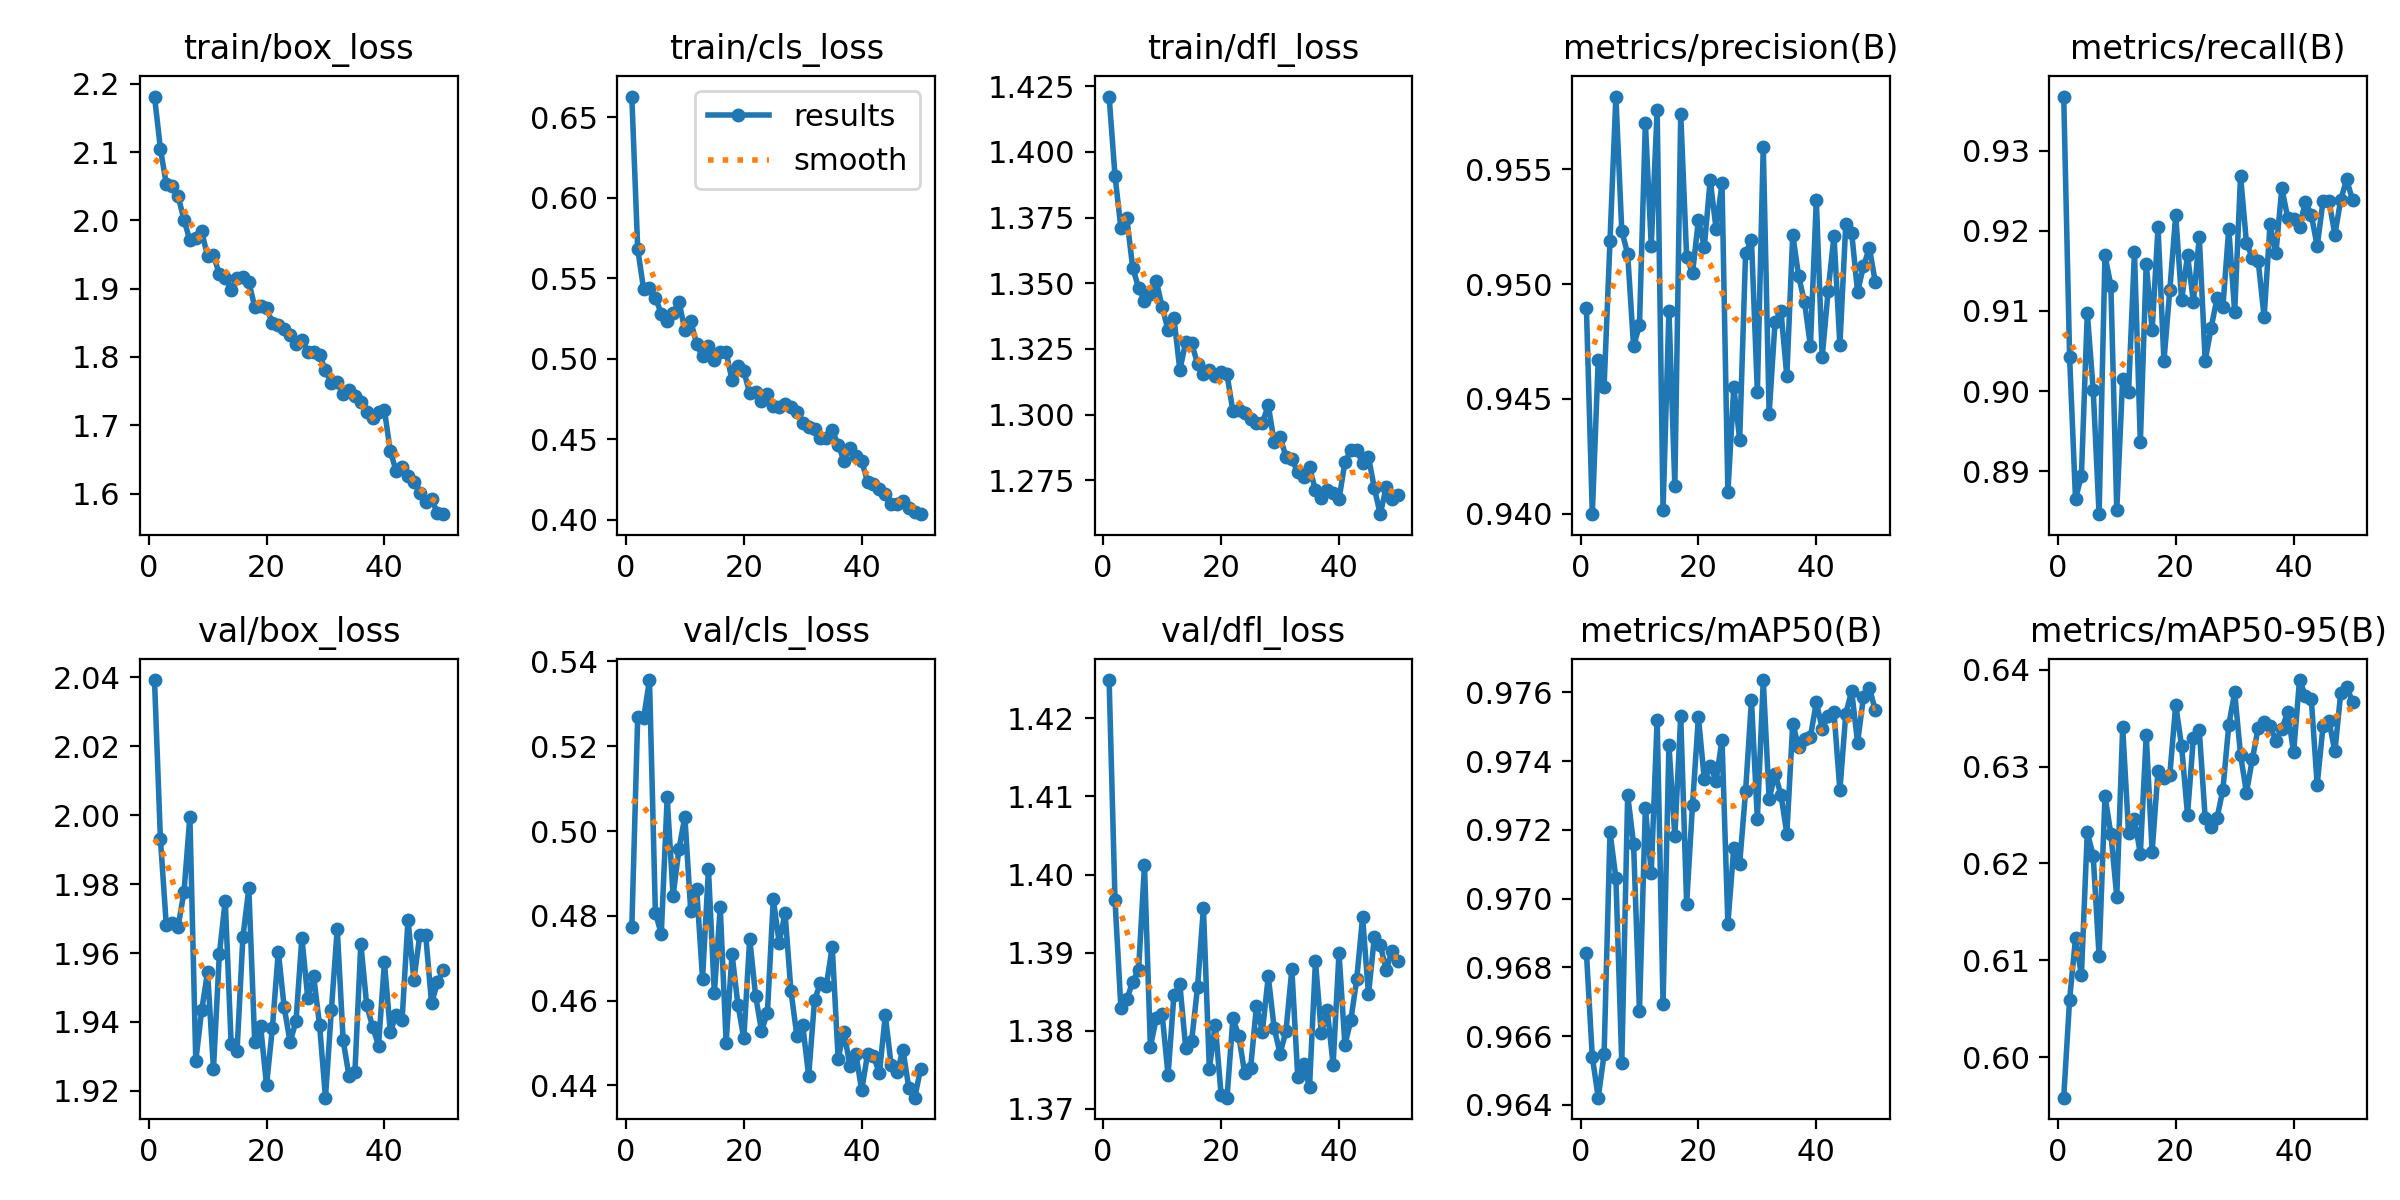

The table this chart was drawn from, first rows:
epoch, time, train/box_loss, train/cls_loss, train/dfl_loss, metrics/precision(B), metrics/recall(B), metrics/mAP50(B), metrics/mAP50-95(B), val/box_loss, val/cls_loss, val/dfl_loss, lr/pg0, lr/pg1, lr/pg2
1, 269.6, 2.182, 0.6627, 1.421, 0.949, 0.9367, 0.9684, 0.5958, 2.039, 0.4773, 1.425, 0.06702, 0.0001657, 0.0001657
2, 544.3, 2.105, 0.5682, 1.391, 0.94, 0.9042, 0.9654, 0.6059, 1.993, 0.5269, 1.397, 0.03385, 0.0003258, 0.0003258
3, 815.9, 2.053, 0.5432, 1.371, 0.9467, 0.8866, 0.9642, 0.6123, 1.968, 0.5266, 1.383, 0.0006676, 0.0004793, 0.0004793
4, 1085, 2.05, 0.5442, 1.375, 0.9455, 0.8894, 0.9655, 0.6085, 1.969, 0.5356, 1.384, 0.0004703, 0.0004703, 0.0004703
5, 1350, 2.036, 0.538, 1.356, 0.9519, 0.9097, 0.9719, 0.6232, 1.968, 0.4807, 1.386, 0.0004604, 0.0004604, 0.0004604
6, 1615, 2.001, 0.528, 1.348, 0.9582, 0.9002, 0.9706, 0.6208, 1.978, 0.4757, 1.388, 0.0004505, 0.0004505, 0.0004505
7, 1881, 1.971, 0.5232, 1.343, 0.9523, 0.8847, 0.9652, 0.6104, 2, 0.5079, 1.401, 0.0004406, 0.0004406, 0.0004406
8, 2146, 1.974, 0.5283, 1.346, 0.9513, 0.9169, 0.973, 0.627, 1.929, 0.4848, 1.378, 0.0004307, 0.0004307, 0.0004307
9, 2410, 1.984, 0.5355, 1.351, 0.9473, 0.9132, 0.9716, 0.6231, 1.943, 0.4957, 1.382, 0.0004208, 0.0004208, 0.0004208
10, 2676, 1.948, 0.5178, 1.341, 0.9482, 0.8852, 0.9667, 0.6166, 1.955, 0.5034, 1.382, 0.0004109, 0.0004109, 0.0004109
11, 2941, 1.95, 0.5234, 1.332, 0.957, 0.9016, 0.9726, 0.6341, 1.926, 0.481, 1.374, 0.000401, 0.000401, 0.000401
12, 3206, 1.921, 0.5092, 1.337, 0.9517, 0.8999, 0.9708, 0.6232, 1.96, 0.4864, 1.385, 0.0003911, 0.0003911, 0.0003911
13, 3472, 1.916, 0.5015, 1.317, 0.9576, 0.9174, 0.9752, 0.6246, 1.975, 0.4652, 1.386, 0.0003812, 0.0003812, 0.0003812
14, 3737, 1.899, 0.5082, 1.328, 0.9402, 0.8936, 0.9669, 0.621, 1.934, 0.491, 1.378, 0.0003713, 0.0003713, 0.0003713
15, 4002, 1.916, 0.499, 1.327, 0.9488, 0.9159, 0.9745, 0.6332, 1.932, 0.4617, 1.379, 0.0003614, 0.0003614, 0.0003614
16, 4266, 1.917, 0.5041, 1.319, 0.9412, 0.9076, 0.9718, 0.6212, 1.965, 0.4821, 1.386, 0.0003515, 0.0003515, 0.0003515
17, 4531, 1.91, 0.504, 1.315, 0.9574, 0.9204, 0.9753, 0.6296, 1.979, 0.4501, 1.396, 0.0003416, 0.0003416, 0.0003416
18, 4796, 1.874, 0.4869, 1.317, 0.9512, 0.9038, 0.9698, 0.6288, 1.934, 0.471, 1.375, 0.0003317, 0.0003317, 0.0003317
19, 5061, 1.875, 0.4954, 1.315, 0.9505, 0.9126, 0.9727, 0.6291, 1.939, 0.459, 1.381, 0.0003218, 0.0003218, 0.0003218
20, 5326, 1.871, 0.4923, 1.316, 0.9528, 0.922, 0.9753, 0.6364, 1.922, 0.4511, 1.372, 0.0003119, 0.0003119, 0.0003119
21, 5591, 1.85, 0.4786, 1.315, 0.9516, 0.9114, 0.9735, 0.6321, 1.938, 0.4746, 1.371, 0.000302, 0.000302, 0.000302
22, 5855, 1.847, 0.4797, 1.301, 0.9545, 0.917, 0.9738, 0.625, 1.96, 0.4612, 1.382, 0.0002921, 0.0002921, 0.0002921
23, 6120, 1.841, 0.4739, 1.302, 0.9524, 0.9111, 0.9734, 0.633, 1.944, 0.4529, 1.379, 0.0002822, 0.0002822, 0.0002822
24, 6385, 1.832, 0.478, 1.301, 0.9544, 0.9192, 0.9746, 0.6337, 1.934, 0.4571, 1.375, 0.0002723, 0.0002723, 0.0002723
25, 6649, 1.82, 0.4706, 1.298, 0.9409, 0.9038, 0.9693, 0.6247, 1.94, 0.4839, 1.375, 0.0002624, 0.0002624, 0.0002624
26, 6914, 1.825, 0.4703, 1.297, 0.9455, 0.9079, 0.9715, 0.6238, 1.964, 0.4737, 1.383, 0.0002525, 0.0002525, 0.0002525
27, 7264, 1.808, 0.4719, 1.297, 0.9432, 0.9116, 0.971, 0.6247, 1.947, 0.4806, 1.38, 0.0002426, 0.0002426, 0.0002426
28, 7528, 1.807, 0.4698, 1.304, 0.9513, 0.9105, 0.9731, 0.6276, 1.953, 0.4622, 1.387, 0.0002327, 0.0002327, 0.0002327
29, 7793, 1.803, 0.4673, 1.29, 0.9519, 0.9203, 0.9758, 0.6343, 1.939, 0.4517, 1.38, 0.0002228, 0.0002228, 0.0002228
30, 8058, 1.781, 0.4603, 1.292, 0.9453, 0.9099, 0.9723, 0.6377, 1.918, 0.4541, 1.377, 0.0002129, 0.0002129, 0.0002129
31, 8323, 1.761, 0.4575, 1.284, 0.956, 0.9268, 0.9764, 0.6312, 1.943, 0.4422, 1.38, 0.000203, 0.000203, 0.000203
32, 8588, 1.764, 0.4567, 1.283, 0.9443, 0.9185, 0.9729, 0.6273, 1.967, 0.4602, 1.388, 0.0001931, 0.0001931, 0.0001931
33, 8853, 1.745, 0.4506, 1.278, 0.9484, 0.9166, 0.9736, 0.6308, 1.935, 0.4641, 1.374, 0.0001832, 0.0001832, 0.0001832
34, 9118, 1.751, 0.451, 1.276, 0.9488, 0.9162, 0.973, 0.634, 1.924, 0.4635, 1.376, 0.0001733, 0.0001733, 0.0001733
35, 9382, 1.743, 0.4556, 1.28, 0.946, 0.9092, 0.9719, 0.6346, 1.926, 0.4727, 1.373, 0.0001634, 0.0001634, 0.0001634
36, 9647, 1.734, 0.4468, 1.271, 0.9522, 0.9208, 0.9751, 0.6342, 1.963, 0.4463, 1.389, 0.0001535, 0.0001535, 0.0001535
37, 9911, 1.72, 0.4366, 1.268, 0.9504, 0.9172, 0.9744, 0.6327, 1.945, 0.4527, 1.38, 0.0001436, 0.0001436, 0.0001436
38, 10176, 1.711, 0.4448, 1.271, 0.9492, 0.9253, 0.9747, 0.6339, 1.939, 0.4445, 1.383, 0.0001337, 0.0001337, 0.0001337
39, 10441, 1.72, 0.4399, 1.27, 0.9473, 0.9216, 0.9747, 0.6356, 1.933, 0.4475, 1.376, 0.0001238, 0.0001238, 0.0001238
40, 10705, 1.722, 0.4365, 1.268, 0.9537, 0.9215, 0.9757, 0.6315, 1.957, 0.4389, 1.39, 0.0001139, 0.0001139, 0.0001139
41, 10987, 1.662, 0.4237, 1.282, 0.9468, 0.9204, 0.9749, 0.6389, 1.937, 0.4475, 1.378, 0.000104, 0.000104, 0.000104
42, 11250, 1.633, 0.4224, 1.286, 0.9497, 0.9236, 0.9753, 0.6373, 1.942, 0.447, 1.381, 9.41e-05, 9.41e-05, 9.41e-05
43, 11514, 1.639, 0.419, 1.287, 0.9521, 0.922, 0.9754, 0.637, 1.941, 0.4428, 1.387, 8.42e-05, 8.42e-05, 8.42e-05
44, 11777, 1.626, 0.4158, 1.282, 0.9473, 0.9181, 0.9731, 0.6281, 1.97, 0.4565, 1.395, 7.43e-05, 7.43e-05, 7.43e-05
45, 12040, 1.617, 0.41, 1.284, 0.9526, 0.9237, 0.9754, 0.6342, 1.952, 0.4448, 1.385, 6.44e-05, 6.44e-05, 6.44e-05
46, 12303, 1.6, 0.4097, 1.272, 0.9522, 0.9237, 0.976, 0.6347, 1.965, 0.4431, 1.392, 5.45e-05, 5.45e-05, 5.45e-05
47, 12566, 1.588, 0.4115, 1.262, 0.9497, 0.9195, 0.9745, 0.6316, 1.965, 0.4484, 1.391, 4.46e-05, 4.46e-05, 4.46e-05
48, 12829, 1.592, 0.4076, 1.272, 0.9508, 0.9239, 0.9759, 0.6376, 1.945, 0.4393, 1.388, 3.47e-05, 3.47e-05, 3.47e-05
49, 13092, 1.571, 0.4051, 1.268, 0.9516, 0.9264, 0.9761, 0.6383, 1.952, 0.4371, 1.39, 2.48e-05, 2.48e-05, 2.48e-05
50, 13356, 1.57, 0.4036, 1.269, 0.9501, 0.9238, 0.9755, 0.6367, 1.955, 0.444, 1.389, 1.49e-05, 1.49e-05, 1.49e-05
